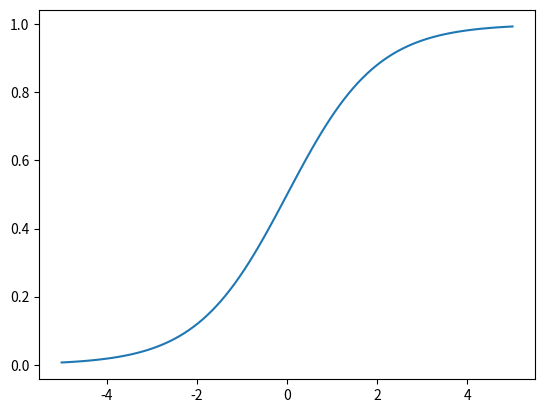

Python code for this plot:
import numpy as np
import matplotlib.pyplot as plt

def sigmoid_func(x):
    return 1/(1 + np.exp(-x))

a = np.linspace(-5.0, 5.0, 100)
b = sigmoid_func(a)

plt.plot(a, b)
plt.show()